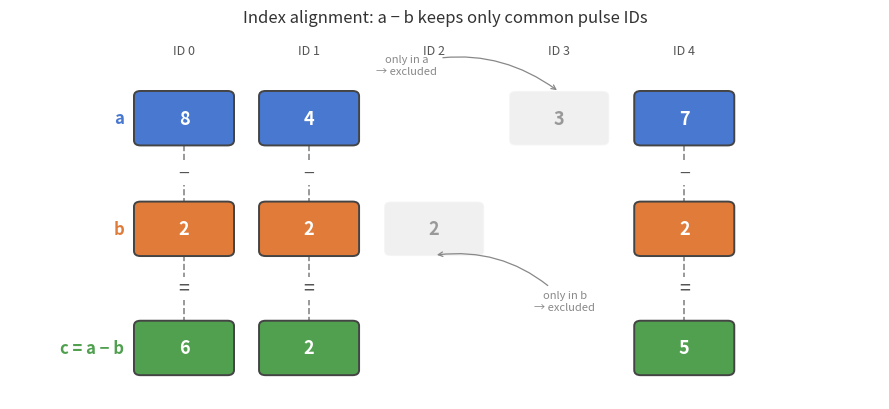

Generate this figure with matplotlib:
"""Generate index_alignment.png — run from the docs/_static/ directory."""
import numpy as np
import matplotlib.pyplot as plt
import matplotlib.patches as mpatches

# ── Data ────────────────────────────────────────────────────────────────────
ALL_IDS  = [0, 1, 2, 3, 4]
A_VALS   = {0: 8, 1: 4, 3: 3, 4: 7}
B_VALS   = {0: 2, 1: 2, 2: 2, 4: 2}
COMMON   = {0: 6, 1: 2, 4: 5}          # c = a - b at common pulse IDs

# ── Layout ──────────────────────────────────────────────────────────────────
COL_X    = {pid: 1.6 + pid * 1.15 for pid in ALL_IDS}   # x centre per pulse ID
Y_A, Y_B, Y_C = 3.2, 1.9, 0.5                           # row y-centres
BW, BH   = 0.80, 0.52                                    # box width / height

C_A      = "#4878CF"   # blue
C_B      = "#E07B39"   # orange
C_C      = "#50A050"   # green
C_FADE   = "#D5D5D5"   # greyed-out (event excluded from operation)
C_LINE   = "#888888"   # connector lines

fig, ax = plt.subplots(figsize=(9, 4.2))
ax.set_xlim(0, 8.0)
ax.set_ylim(-0.1, 4.2)
ax.axis("off")
fig.patch.set_facecolor("white")


def draw_box(cx, cy, val, color, alpha=1.0, fontsize=13):
    rect = mpatches.FancyBboxPatch(
        (cx - BW / 2, cy - BH / 2), BW, BH,
        boxstyle="round,pad=0.06",
        linewidth=1.4,
        edgecolor="white" if alpha < 0.5 else "#444444",
        facecolor=color,
        alpha=alpha,
        zorder=3,
    )
    ax.add_patch(rect)
    ax.text(cx, cy, str(val), ha="center", va="center",
            fontsize=fontsize, fontweight="bold",
            color="white" if alpha > 0.45 else "#999999",
            zorder=4)


# ── Row labels ──────────────────────────────────────────────────────────────
label_kw = dict(ha="right", va="center", fontsize=12, fontweight="bold")
ax.text(1.05, Y_A, "a", color=C_A,   **label_kw)
ax.text(1.05, Y_B, "b", color=C_B,   **label_kw)
ax.text(1.05, Y_C, "c = a − b", color=C_C, **label_kw)

# ── Pulse-ID axis labels ─────────────────────────────────────────────────────
for pid in ALL_IDS:
    ax.text(COL_X[pid], 4.0, f"ID {pid}", ha="center", va="center",
            fontsize=9, color="#555555")

# ── Array a boxes ────────────────────────────────────────────────────────────
for pid in ALL_IDS:
    if pid in A_VALS:
        excluded = pid not in COMMON
        draw_box(COL_X[pid], Y_A, A_VALS[pid],
                 color=C_FADE if excluded else C_A,
                 alpha=0.35 if excluded else 1.0)

# ── Array b boxes ────────────────────────────────────────────────────────────
for pid in ALL_IDS:
    if pid in B_VALS:
        excluded = pid not in COMMON
        draw_box(COL_X[pid], Y_B, B_VALS[pid],
                 color=C_FADE if excluded else C_B,
                 alpha=0.35 if excluded else 1.0)

# ── Connector lines + minus signs between a and b ────────────────────────────
for pid in COMMON:
    x = COL_X[pid]
    ax.plot([x, x], [Y_A - BH / 2 - 0.05, Y_B + BH / 2 + 0.05],
            color=C_LINE, lw=1.2, ls="--", zorder=2)
    # minus sign between rows
    ax.text(x, (Y_A + Y_B) / 2, "−", ha="center", va="center",
            fontsize=14, color="#555555", zorder=5,
            bbox=dict(fc="white", ec="none", pad=1))

# ── Connector lines between b and result ─────────────────────────────────────
for pid in COMMON:
    x = COL_X[pid]
    ax.plot([x, x], [Y_B - BH / 2 - 0.05, Y_C + BH / 2 + 0.05],
            color=C_LINE, lw=1.2, ls="--", zorder=2)
    ax.text(x, (Y_B + Y_C) / 2, "=", ha="center", va="center",
            fontsize=14, color="#555555", zorder=5,
            bbox=dict(fc="white", ec="none", pad=1))

# ── Result c boxes ───────────────────────────────────────────────────────────
for pid in COMMON:
    draw_box(COL_X[pid], Y_C, COMMON[pid], color=C_C)

# ── Annotation: excluded events ──────────────────────────────────────────────
# "only in a": text above-left of ID 3 faded box, arrow to its top
ax.annotate(
    "only in a\n→ excluded",
    xy=(COL_X[3], Y_A + BH / 2 + 0.05),
    xytext=(COL_X[3] - 1.4, Y_A + 0.50),
    fontsize=8, color="#888888",
    arrowprops=dict(arrowstyle="->", color="#888888", lw=0.9,
                    connectionstyle="arc3,rad=-0.25"),
    ha="center", va="bottom",
)
# "only in b": text below-right of ID 2 faded box, arrow to its bottom
ax.annotate(
    "only in b\n→ excluded",
    xy=(COL_X[2], Y_B - BH / 2 - 0.05),
    xytext=(COL_X[2] + 1.2, Y_B - 0.72),
    fontsize=8, color="#888888",
    arrowprops=dict(arrowstyle="->", color="#888888", lw=0.9,
                    connectionstyle="arc3,rad=0.25"),
    ha="center", va="top",
)

ax.set_title(
    "Index alignment: a − b keeps only common pulse IDs",
    fontsize=12, pad=8, color="#333333",
)

plt.tight_layout()
plt.savefig("index_alignment.png", dpi=150, bbox_inches="tight",
            facecolor="white")
print("Saved index_alignment.png")
